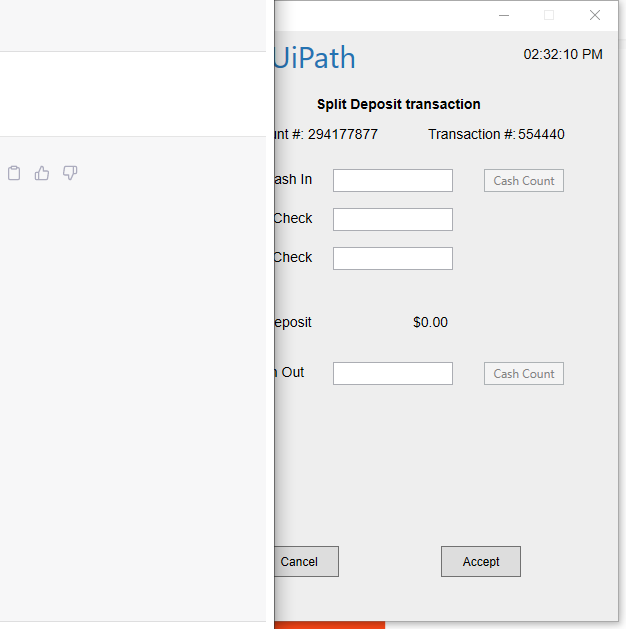
Task: Test Automation Project
Workflow: 02_TypingD

Step 1: Use Application: DoubleUI on the element in window 'DoubleUI' (doubleui.exe)
